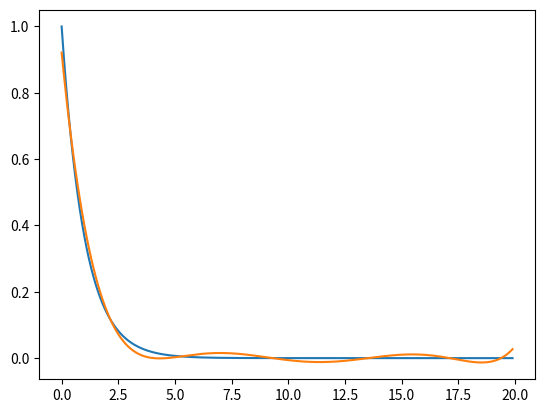

The matplotlib source for this figure:
#!/usr/bin/env python3
# -*- coding: utf-8 -*-
"""
Created on Mon Mar  8 23:28:55 2021

[redacted]
"""

import numpy as np
import matplotlib.pyplot as plt
'''
from numpy.polynomial import polynomial as P
coefficients, _ = P.polyfit(x,y,degree,full=False)
'''

x = np.arange(0,20,0.1)
y = np.exp(-x)

curve = np.polyfit(x,y,6)
p = np.poly1d(curve)

plt.plot(x,y,x,p(x))
